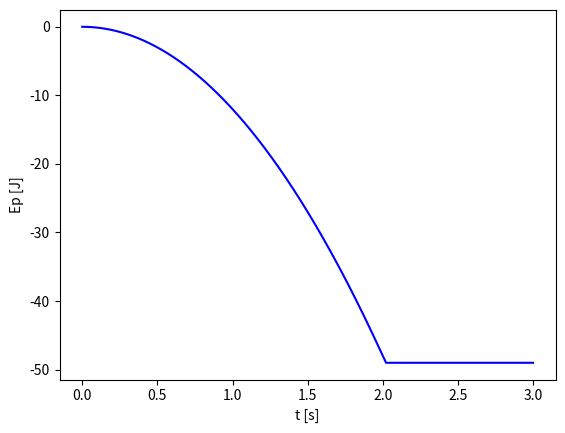

Reproduce this figure in Python.
import numpy as np
import matplotlib.pyplot as plt


t0 = 0.0
tf = 3.0
dt = 0.001
v0 = 0.0
x0 = 0.0
y0 = 0.0
M = 0.5
g = 9.8


def dydx_func(x: float) -> float:
    return -1 if x < 10.0 else 0.0


t = np.arange(t0, tf, dt)

a = np.zeros(np.size(t))

v = np.zeros(np.size(t))
v[0] = v0
# inicializar solução, posição [m]
s = np.zeros(np.size(t))
s[0] = x0
x = np.zeros(np.size(t))
y = np.zeros(np.size(t))
x[0] = x0
y[0] = y0
theta = np.zeros(np.size(t))

for i in range(np.size(t) - 1):
    # ângulo θ
    theta[i] = -np.arctan(dydx_func(x[i]))
    # aceleração
    a[i] = g * np.sin(theta[i])
    # Método de Euler-Cromer
    v[i + 1] = v[i] + a[i] * dt
    s[i + 1] = s[i] + v[i + 1] * dt
    # posição carteziana
    x[i + 1] = x[i] + (s[i + 1] - s[i]) * np.cos(theta[i])
    y[i + 1] = y[i] - (s[i + 1] - s[i]) * np.sin(theta[i])

E_p = M * g * y

plt.plot(t, E_p, 'b-')
plt.xlabel("t [s]")
plt.ylabel("Ep [J]")
plt.show()
